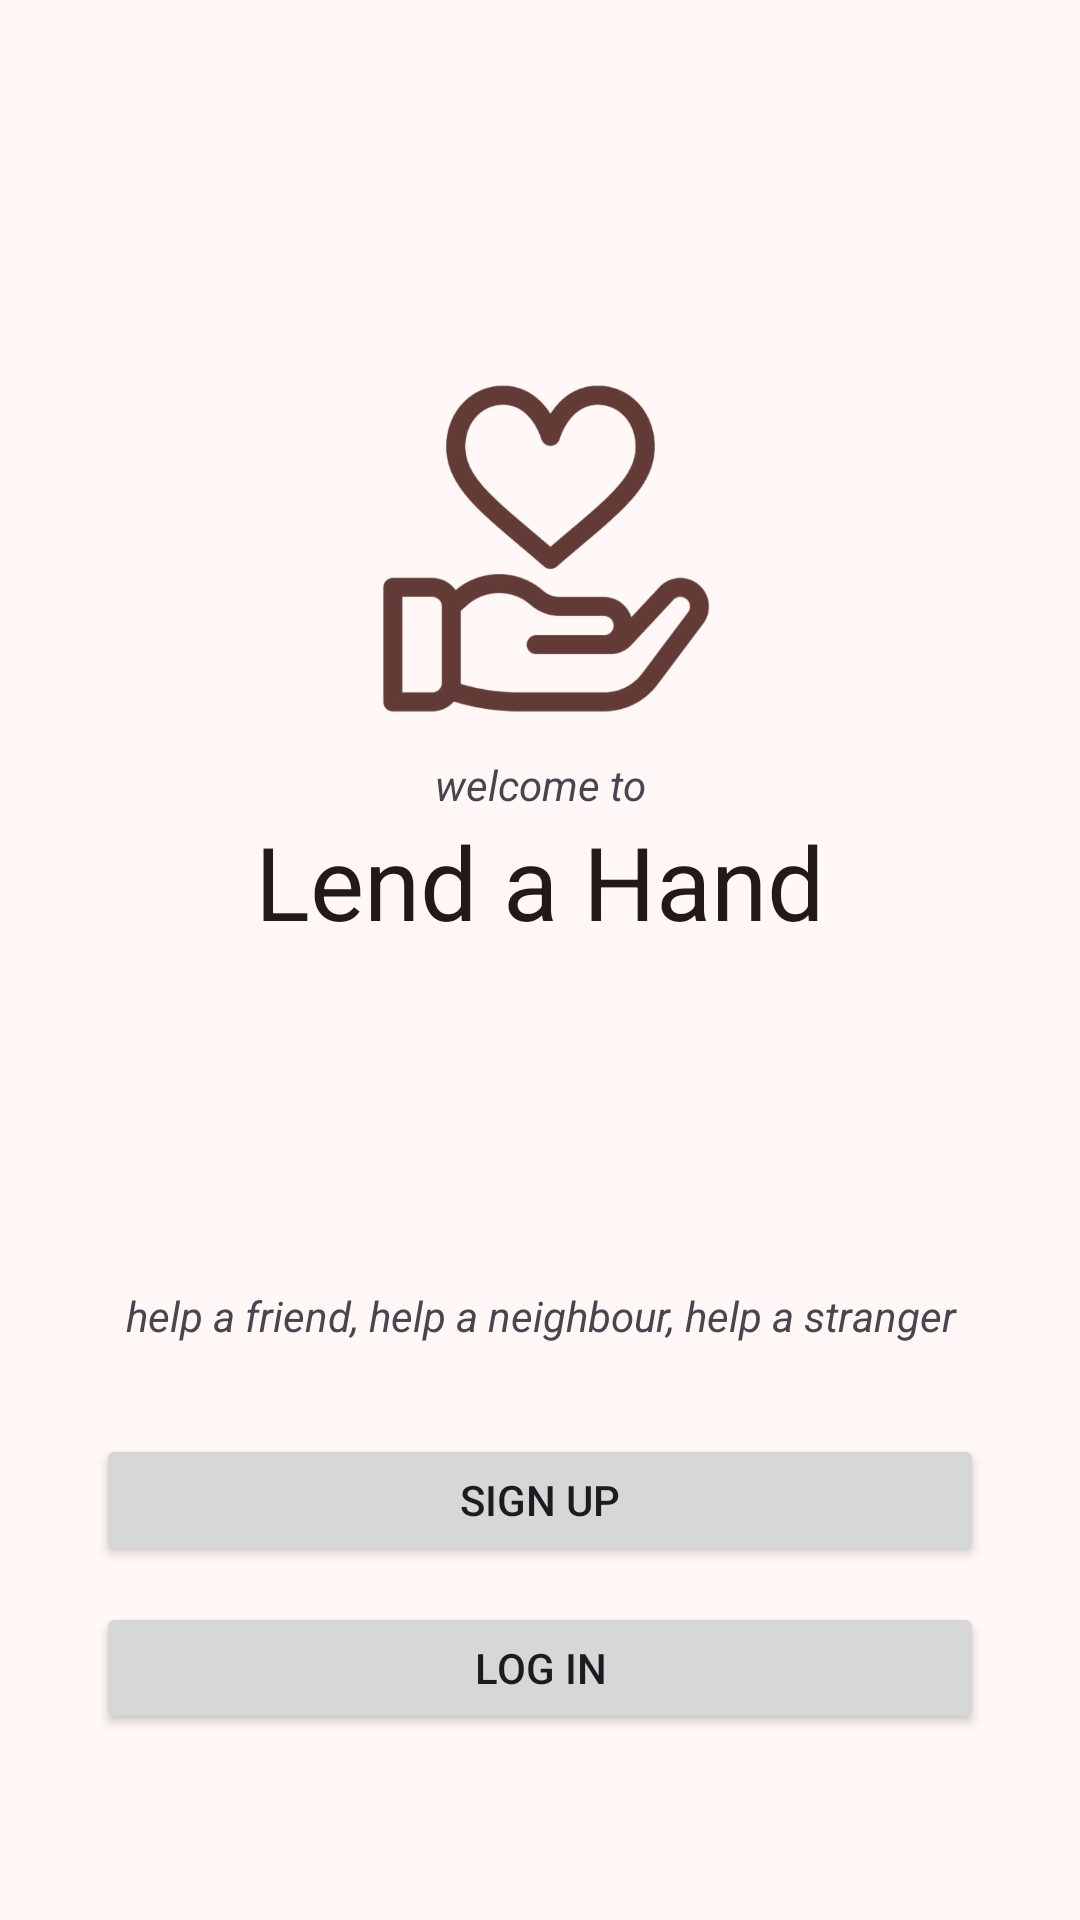

Android layout source for this screen:
<!-- AndroidManifest.xml: application theme Theme.LendAHand -->
<!-- res/layout/activity_main.xml -->
<?xml version="1.0" encoding="utf-8"?>
<androidx.constraintlayout.widget.ConstraintLayout xmlns:android="http://schemas.android.com/apk/res/android"
    xmlns:app="http://schemas.android.com/apk/res-auto"
    xmlns:tools="http://schemas.android.com/tools"
    android:id="@+id/main"
    android:layout_width="match_parent"
    android:layout_height="match_parent"
    tools:context=".MainActivity">

    <TextView
        android:id="@+id/landingPageHeader"
        android:layout_width="match_parent"
        android:layout_height="wrap_content"
        android:layout_marginTop="0dp"
        android:text="@string/lend_a_hand"
        android:textAlignment="center"
        android:textColor="@color/md_theme_onSurface"
        android:textSize="34sp"
        app:layout_constraintTop_toBottomOf="@+id/landingPageupper"
        tools:layout_editor_absoluteX="16dp" />

    <TextView
        android:id="@+id/landingPageupper"
        android:layout_width="match_parent"
        android:layout_height="wrap_content"
        android:layout_marginTop="2dp"
        android:text="@string/welcome_to"
        android:textAlignment="center"
        android:textSize="14sp"
        android:textStyle="italic"
        app:layout_constraintTop_toBottomOf="@+id/landingPageImage"
        tools:layout_editor_absoluteX="16dp" />

    <TextView
        android:id="@+id/landingPagelower"
        android:layout_width="match_parent"
        android:layout_height="wrap_content"
        android:layout_marginBottom="30dp"
        android:text="@string/help_a_friend_help_a_neighbour_help_a_stranger"
        android:textAlignment="center"
        android:textSize="14sp"
        android:textStyle="italic"
        app:layout_constraintBottom_toTopOf="@+id/signUpButton" />

    <Button
        android:id="@+id/signUpButton"
        android:layout_width="match_parent"
        android:layout_height="44dp"
        android:layout_marginStart="32dp"
        android:layout_marginEnd="32dp"
        android:layout_marginBottom="12dp"
        android:onClick="signUpClick"
        android:text="@string/sign_up"
        app:layout_constraintBottom_toTopOf="@+id/loginButton"
        app:layout_constraintEnd_toStartOf="@+id/loginButton"
        app:layout_constraintStart_toStartOf="parent" />

    <Button
        android:id="@+id/loginButton"
        android:layout_width="match_parent"
        android:layout_height="44dp"
        android:layout_marginStart="32dp"
        android:layout_marginEnd="32dp"
        android:layout_marginBottom="62dp"
        android:onClick="logInClick"
        android:text="@string/log_in"
        app:layout_constraintBottom_toBottomOf="parent"
        app:layout_constraintEnd_toEndOf="parent"
        app:layout_constraintStart_toStartOf="parent" />

    <ImageView
        android:id="@+id/landingPageImage"
        android:layout_width="127dp"
        android:layout_height="130dp"
        android:layout_marginBottom="4dp"
        android:layout_marginTop="120dp"
        app:layout_constraintTop_toTopOf="parent"
        app:layout_constraintEnd_toEndOf="parent"
        app:layout_constraintStart_toStartOf="parent"
        app:srcCompat="@drawable/landingpageicon"
        app:tint="@color/md_theme_primary" />
</androidx.constraintlayout.widget.ConstraintLayout>
<!-- resources referenced by this layout -->
<resources>
  <color name="md_theme_onSurface">#231919</color>
  <color name="md_theme_primary">#613935</color>
  <string name="help_a_friend_help_a_neighbour_help_a_stranger">help a friend, help a neighbour, help a stranger</string>
  <string name="lend_a_hand">Lend a Hand</string>
  <string name="log_in">Log in</string>
  <string name="sign_up">Sign Up</string>
  <string name="welcome_to">welcome to</string>
  <style name="Theme.LendAHand" parent="AppTheme">
      
      <item name="android:navigationBarColor">@android:color/transparent</item>
      <item name="android:statusBarColor">@android:color/transparent</item>
      <item name="android:windowLightStatusBar">?attr/isLightTheme</item>
    </style>
  <style name="ChipTheme" parent="Widget.Material3.Chip.Assist">
          <item name="chipBackgroundColor">@color/chip_color</item>
  
      </style>
  <color name="md_theme_onPrimary">#FFFFFF</color>
  <color name="md_theme_primaryContainer">#FFDAD6</color>
  <color name="md_theme_onPrimaryContainer">#754944</color>
  <color name="md_theme_secondary">#904A42</color>
  <color name="md_theme_onSecondary">#FFFFFF</color>
  <color name="md_theme_secondaryContainer">#FFDAD5</color>
  <color name="md_theme_onSecondaryContainer">#73342C</color>
  <color name="md_theme_tertiary">#8E4D2E</color>
  <color name="md_theme_onTertiary">#FFFFFF</color>
  <color name="md_theme_tertiaryContainer">#FFDBCC</color>
  <color name="md_theme_onTertiaryContainer">#713619</color>
  <color name="md_theme_error">#8F4C37</color>
  <color name="md_theme_onError">#FFFFFF</color>
  <color name="md_theme_errorContainer">#FFDBD1</color>
  <color name="md_theme_onErrorContainer">#723522</color>
  <color name="md_theme_background">#FFF8F7</color>
  <color name="md_theme_onBackground">#231918</color>
  <color name="md_theme_surface">#FFF8F7</color>
  <color name="md_theme_surfaceVariant">#F5DDDA</color>
  <color name="md_theme_onSurfaceVariant">#534341</color>
  <color name="md_theme_outline">#857371</color>
  <color name="md_theme_outlineVariant">#D8C2BF</color>
  <color name="md_theme_inverseSurface">#382E2D</color>
  <color name="md_theme_inverseOnSurface">#FFEDEB</color>
  <color name="md_theme_inversePrimary">#FFB4AB</color>
  <color name="md_theme_primaryFixed">#FFDAD6</color>
  <color name="md_theme_onPrimaryFixed">#3B0907</color>
  <color name="md_theme_primaryFixedDim">#FFB4AB</color>
  <color name="md_theme_onPrimaryFixedVariant">#73332D</color>
  <color name="md_theme_secondaryFixed">#FFDAD5</color>
  <color name="md_theme_onSecondaryFixed">#3B0906</color>
  <color name="md_theme_secondaryFixedDim">#FFB4AA</color>
  <color name="md_theme_onSecondaryFixedVariant">#73342C</color>
  <color name="md_theme_tertiaryFixed">#FFDBCC</color>
  <color name="md_theme_onTertiaryFixed">#351000</color>
  <color name="md_theme_tertiaryFixedDim">#FFB695</color>
  <color name="md_theme_onTertiaryFixedVariant">#713619</color>
  <color name="md_theme_surfaceDim">#E8D6D5</color>
  <color name="md_theme_surfaceBright">#FFF8F7</color>
  <color name="md_theme_surfaceContainerLowest">#FFFFFF</color>
  <color name="md_theme_surfaceContainerLow">#FFF0EF</color>
  <color name="md_theme_surfaceContainer">#FCEAE8</color>
  <color name="md_theme_surfaceContainerHigh">#F6E4E3</color>
  <color name="md_theme_surfaceContainerHighest">#F0DEDD</color>
</resources>
